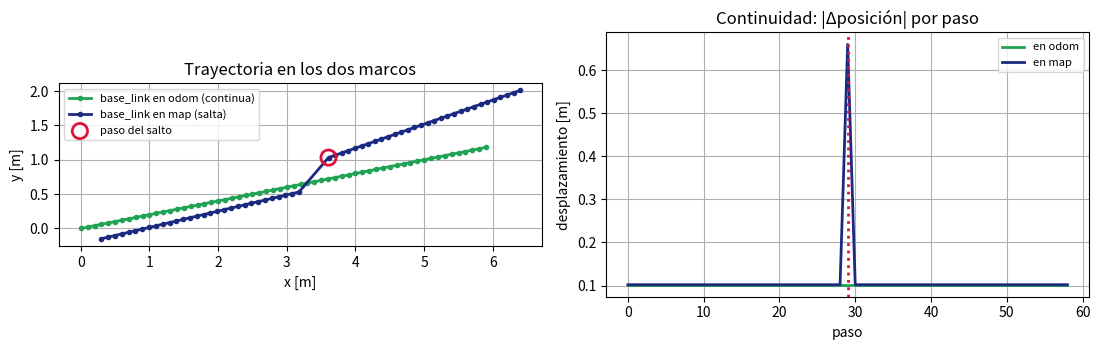
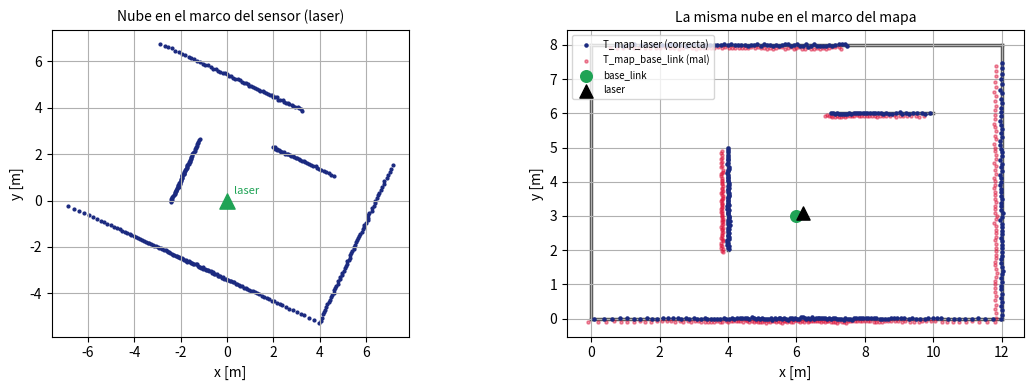

Recreate these plots in Python, in order.
# Ejecutar una sola vez. En Colab tarda 1-2 minutos.
import importlib, subprocess, sys

def asegurar(mods):
    faltan = []
    for pip_name, import_name in mods:
        try:
            importlib.import_module(import_name)
        except ImportError:
            faltan.append(pip_name)
    if faltan:
        print('Instalando:', ' '.join(faltan))
        subprocess.run([sys.executable, '-m', 'pip', 'install', '-q'] + faltan, check=False)
    else:
        print('Todo instalado ya.')

asegurar([('numpy', 'numpy'), ('matplotlib', 'matplotlib'), ('scipy', 'scipy')])

import numpy as np
import matplotlib.pyplot as plt
np.set_printoptions(precision=3, suppress=True)
plt.rcParams['figure.figsize'] = (9, 3.2)
plt.rcParams['axes.grid'] = True
IQS_AZUL, IQS_VERDE = '#1B2A80', '#1FA355'
print('Listo.')

import os, sys, shutil, subprocess, platform

CLAVES = ['ROS_DISTRO', 'ROS_VERSION', 'AMENT_PREFIX_PATH', 'ROS_DOMAIN_ID',
          'RMW_IMPLEMENTATION', 'ROS_LOCALHOST_ONLY', 'ROS_PYTHON_VERSION']

def diagnostico_ros2(timeout=8.0):
    """Comprueba si hay ROS 2 accesible desde este interprete. No instala ni modifica nada.
    Devuelve un diccionario con los hallazgos; imprimirlo es tarea de informe_ros2()."""
    d = {'plataforma': f'{platform.system()} {platform.release()}',
         'python': sys.version.split()[0],
         'entorno': {k: os.environ.get(k) for k in CLAVES}}

    # --- 1. ejecutable ros2 en el PATH ---
    d['ruta_ros2'] = shutil.which('ros2')

    # --- 2. 'ros2 --version' por subprocess, blindado ---
    d['version'], d['error_version'] = None, None
    if d['ruta_ros2'] is not None:
        try:
            r = subprocess.run([d['ruta_ros2'], '--version'],
                               capture_output=True, text=True, timeout=timeout)
            salida = (r.stdout + r.stderr).strip()
            d['version'] = salida if salida else '(sin salida)'
        except FileNotFoundError:
            d['error_version'] = 'el ejecutable ha desaparecido entre which() y run()'
        except subprocess.TimeoutExpired:
            d['error_version'] = f'ros2 --version no ha respondido en {timeout:.0f} s'
        except OSError as e:
            d['error_version'] = f'error del sistema al lanzarlo: {e}'
        except Exception as e:                      # red de seguridad: nunca romper el cuaderno
            d['error_version'] = f'{type(e).__name__}: {e}'
    else:
        d['error_version'] = 'no hay ningun ejecutable llamado ros2 en el PATH'

    # --- 3. la biblioteca cliente de Python ---
    try:
        import rclpy
        d['rclpy'] = getattr(rclpy, '__file__', 'importado')
    except ImportError as e:
        d['rclpy'] = None
        d['error_rclpy'] = str(e)
    except Exception as e:
        d['rclpy'] = None
        d['error_rclpy'] = f'{type(e).__name__}: {e}'
    return d

print('Funcion de diagnostico definida.')

def informe_ros2(d=None, ancho=72):
    """Imprime el diagnostico en formato legible y emite un veredicto."""
    d = diagnostico_ros2() if d is None else d
    print('=' * ancho)
    print('  DIAGNOSTICO DE ROS 2  ·  82514 Mecatronica y Robotica  ·  sesion S34')
    print('=' * ancho)
    print(f'  Plataforma : {d["plataforma"]}')
    print(f'  Python     : {d["python"]}')
    print('-' * ancho)
    print('  Variables de entorno')
    for k, v in d['entorno'].items():
        if v is None:
            print(f'    {k:22s} -- no definida --')
        else:
            v = v if len(v) <= 44 else v[:41] + '...'
            print(f'    {k:22s} {v}')
    print('-' * ancho)
    print('  Ejecutable ros2')
    print(f'    ruta       : {d["ruta_ros2"] or "no encontrado en el PATH"}')
    print(f'    version    : {d["version"] or "(no obtenida)"}')
    if d['error_version']:
        print(f'    incidencia : {d["error_version"]}')
    print('-' * ancho)
    print('  Biblioteca cliente Python (rclpy)')
    print(f'    {"importa correctamente: " + str(d["rclpy"]) if d["rclpy"] else "no disponible: " + d.get("error_rclpy", "")}')
    print('=' * ancho)

    # --- veredicto ---
    distro = d['entorno'].get('ROS_DISTRO')
    if d['ruta_ros2'] and d['rclpy'] and distro:
        print(f'  VEREDICTO: entorno ROS 2 "{distro}" operativo.')
        if distro != 'jazzy':
            print(f'             AVISO: el curso usa jazzy y aqui hay {distro}.')
        if d['entorno'].get('ROS_DOMAIN_ID') is None:
            print('             AVISO: ROS_DOMAIN_ID sin definir (dominio 0). En el aula,')
            print('                    exporta uno distinto por pareja para no interferir.')
    elif d['ruta_ros2'] or d['rclpy'] or distro:
        print('  VEREDICTO: instalacion INCOMPLETA o entorno a medio cargar.')
        print('             Prueba:  source /opt/ros/jazzy/setup.bash  y repite.')
    else:
        print('  VEREDICTO: aqui NO hay ROS 2 -- es lo normal en Google Colab.')
        print('             El taller de S34 se hace en tu portatil (Ubuntu 24.04 nativo')
        print('             o el contenedor Docker del curso). Las secciones 2-4 de este')
        print('             cuaderno funcionan igual, porque son numpy puro.')
    print('=' * ancho)
    return d

diag = informe_ros2()

# Ejercicio 1: escribe aqui tu ampliacion.
# Pista: r = subprocess.run([ruta, 'pkg', 'list'], capture_output=True, text=True, timeout=20)
#        paquetes = r.stdout.split()

# ---------- transformadas homogeneas 4x4 (SE(3)), como en el bloque 4 ----------

def Rz(a):
    c, s = np.cos(a), np.sin(a)
    return np.array([[c, -s, 0.], [s, c, 0.], [0., 0., 1.]])

def Ry(a):
    c, s = np.cos(a), np.sin(a)
    return np.array([[c, 0., s], [0., 1., 0.], [-s, 0., c]])

def T(x=0.0, y=0.0, z=0.0, yaw=0.0, pitch=0.0):
    """Transformada homogenea padre->hijo: rotacion Rz(yaw)Ry(pitch) y traslacion (x,y,z)."""
    M = np.eye(4)
    M[:3, :3] = Rz(yaw) @ Ry(pitch)
    M[:3, 3] = (x, y, z)
    return M

def inversa(M):
    """Inversa de una transformada homogenea, sin invertir la matriz: R^T y -R^T t."""
    R, t = M[:3, :3], M[:3, 3]
    Mi = np.eye(4)
    Mi[:3, :3] = R.T
    Mi[:3, 3] = -R.T @ t
    return Mi

def aplicar(M, P):
    """Aplica M a un punto o a una nube (N,3). Devuelve (N,3)."""
    P = np.atleast_2d(np.asarray(P, float))
    return P @ M[:3, :3].T + M[:3, 3]

def xyyaw(M):
    """Lectura amable de una pose plana: (x, y, yaw en grados)."""
    return M[0, 3], M[1, 3], np.degrees(np.arctan2(M[1, 0], M[0, 0]))

# comprobacion elemental: M @ inversa(M) = I
M = T(1.5, -0.4, 0.2, yaw=0.7, pitch=0.1)
print('||M @ inversa(M) - I|| =', np.abs(M @ inversa(M) - np.eye(4)).max())

# ---------- el arbol de frames: hijo -> (padre, T_padre_hijo) ----------

def cadena_a_raiz(frame, arbol):
    ruta = [frame]
    while frame in arbol:
        frame = arbol[frame][0]
        ruta.append(frame)
    return ruta

def lookup(destino, origen, arbol):
    """T_destino_origen: la transformada que expresa en 'destino' lo que estaba en 'origen'."""
    r_destino = cadena_a_raiz(destino, arbol)
    comun = next((f for f in cadena_a_raiz(origen, arbol) if f in r_destino), None)
    if comun is None:
        raise ValueError(f'no hay camino de {origen!r} a {destino!r}: el arbol esta roto')
    def hasta_comun(f):                      # compone T_comun_f subiendo por el arbol
        M = np.eye(4)
        while f != comun:
            padre, T_padre_hijo = arbol[f]
            M = T_padre_hijo @ M
            f = padre
        return M
    return inversa(hasta_comun(destino)) @ hasta_comun(origen)

# ---------- el arbol del AMR del taller, segun REP 105 ----------
arbol = {
    # localizacion: corrige la deriva de la odometria. Salta.
    'odom':      ('map',       T(0.30, -0.15, yaw=np.radians(2.0))),
    # odometria: continua, deriva. Es la pose del robot "segun sus ruedas".
    'base_link': ('odom',      T(4.00,  1.20, yaw=np.radians(35.0))),
    # montaje del laser, del URDF: 20 cm delante, 18 cm arriba, 3 grados cabeceando.
    'laser':     ('base_link', T(0.20,  0.00, 0.18, pitch=np.radians(3.0))),
}

for hijo, (padre, _) in arbol.items():
    print(f'  {padre:10s} -> {hijo}')
print('\nraiz del arbol:', cadena_a_raiz('laser', arbol)[-1])

for destino, origen in [('odom', 'base_link'), ('map', 'base_link'),
                        ('map', 'laser'), ('base_link', 'laser'), ('laser', 'map')]:
    x, y, yaw = xyyaw(lookup(destino, origen, arbol))
    print(f'  T_{destino:10s}_{origen:10s}  x={x:7.3f}  y={y:7.3f}  yaw={yaw:8.2f} deg')

print()
# la propiedad que hace del arbol un arbol y no una coleccion de datos sueltos:
A = lookup('map', 'laser', arbol)
B = inversa(lookup('laser', 'map', arbol))
print('lookup(map,laser) == inversa(lookup(laser,map)) ?',
      bool(np.allclose(A, B)))

# y la composicion es asociativa: map<-base <- laser
Cc = lookup('map', 'base_link', arbol) @ lookup('base_link', 'laser', arbol)
print('composicion por tramos == consulta directa ?', bool(np.allclose(A, Cc)))

pasos = 60
salto_en = 30
correccion_antes   = T(0.30, -0.15, yaw=np.radians(2.0))
correccion_despues = T(0.72,  0.02, yaw=np.radians(8.0))   # AMCL reubica al robot

pos_odom, pos_map = [], []
for k in range(pasos):
    # odometria: avance continuo y suave, sin ningun salto jamas
    arbol['base_link'] = ('odom', T(0.10 * k, 0.02 * k, yaw=np.radians(12.0)))
    # localizacion: constante a trozos, con un salto en 'salto_en'
    arbol['odom'] = ('map', correccion_antes if k < salto_en else correccion_despues)
    pos_odom.append(lookup('odom', 'base_link', arbol)[:3, 3])
    pos_map.append(lookup('map',  'base_link', arbol)[:3, 3])

pos_odom, pos_map = np.array(pos_odom), np.array(pos_map)
d_odom = np.linalg.norm(np.diff(pos_odom, axis=0), axis=1)
d_map  = np.linalg.norm(np.diff(pos_map,  axis=0), axis=1)
print(f'Desplazamiento por paso en odom : min {d_odom.min():.3f}  max {d_odom.max():.3f} m')
print(f'Desplazamiento por paso en map  : min {d_map.min():.3f}  max {d_map.max():.3f} m')
print(f'\nEl salto de la correccion aparece en map como un desplazamiento de '
      f'{d_map.max():.3f} m en un solo paso.')

fig, (a1, a2) = plt.subplots(1, 2, figsize=(11, 3.6))
a1.plot(pos_odom[:, 0], pos_odom[:, 1], 'o-', ms=3, color=IQS_VERDE, lw=2,
        label='base_link en odom (continua)')
a1.plot(pos_map[:, 0], pos_map[:, 1], 'o-', ms=3, color=IQS_AZUL, lw=2,
        label='base_link en map (salta)')
a1.scatter(*pos_map[salto_en, :2], s=120, facecolor='none', edgecolor='crimson', lw=2,
           zorder=5, label='paso del salto')
a1.set_aspect('equal'); a1.legend(fontsize=8); a1.set_title('Trayectoria en los dos marcos')
a1.set_xlabel('x [m]'); a1.set_ylabel('y [m]')

a2.plot(d_odom, color=IQS_VERDE, lw=2, label='en odom')
a2.plot(d_map, color=IQS_AZUL, lw=2, label='en map')
a2.axvline(salto_en - 1, color='crimson', ls=':', lw=2)
a2.set_xlabel('paso'); a2.set_ylabel('desplazamiento [m]')
a2.set_title('Continuidad: |Δposición| por paso'); a2.legend(fontsize=8)
plt.tight_layout(); plt.show()

# Ejercicio 2: espacio de trabajo
# verdad = T(...)   # pose real conocida por construccion
# error_odom.append(np.linalg.norm(...))

# ---------- escenario: una sala rectangular con dos obstaculos ----------
PAREDES = [((0., 0.), (12., 0.)), ((12., 0.), (12., 8.)),
           ((12., 8.), (0., 8.)), ((0., 8.), (0., 0.)),
           ((4., 2.), (4., 5.)), ((7., 6.), (10., 6.))]

def trazar_rayo(origen, direccion, alcance=15.0):
    """Distancia al primer segmento de PAREDES cortado por el rayo. Alcance si no corta."""
    ox, oy = origen; dx, dy = direccion
    mejor = alcance
    for (ax, ay), (bx, by) in PAREDES:
        ex, ey = bx - ax, by - ay
        den = dx * ey - dy * ex
        if abs(den) < 1e-12:
            continue
        t = ((ax - ox) * ey - (ay - oy) * ex) / den      # a lo largo del rayo
        s = ((ax - ox) * dy - (ay - oy) * dx) / den      # a lo largo del segmento
        if 0.0 < t < mejor and 0.0 <= s <= 1.0:
            mejor = t
    return mejor

def barrido(pose_xy, yaw, n=360, alcance=15.0, sigma=0.02, rng=None):
    """Devuelve (angulos, rangos) de un LaserScan simulado, en el marco del sensor."""
    ang = np.linspace(-np.pi, np.pi, n, endpoint=False)
    rangos = np.array([trazar_rayo(pose_xy, (np.cos(yaw + a), np.sin(yaw + a)), alcance)
                       for a in ang])
    if rng is not None:
        rangos = rangos + rng.normal(0, sigma, n)
    return ang, rangos

print('Escenario listo:', len(PAREDES), 'segmentos de pared.')

rng = np.random.default_rng(34)

# --- pose real del robot (la que el mundo conoce y el robot no) ---
X_REAL, Y_REAL, YAW_REAL = 6.0, 3.0, np.radians(25.0)

# --- el arbol tal y como lo publica el robot ---
arbol = {
    'odom':      ('map',       T(0.0, 0.0, yaw=0.0)),           # localizacion perfecta, de momento
    'base_link': ('odom',      T(X_REAL, Y_REAL, yaw=YAW_REAL)),
    'laser':     ('base_link', T(0.20, 0.0, 0.18, pitch=np.radians(3.0))),
}

# el sensor esta 20 cm delante del centro del robot: el barrido sale de AHI
T_map_laser = lookup('map', 'laser', arbol)
x_l, y_l, yaw_l = xyyaw(T_map_laser)
ang, rangos = barrido((x_l, y_l), np.radians(yaw_l), n=360, sigma=0.02, rng=rng)

# --- la nube, en el marco del sensor: (N,3) con z=0 ---
nube_laser = np.stack([rangos * np.cos(ang), rangos * np.sin(ang), np.zeros_like(ang)], axis=1)

# --- una sola linea la lleva al mapa ---
nube_map = aplicar(T_map_laser, nube_laser)

# --- y la version equivocada: usar base_link como si fuera el sensor ---
nube_mal = aplicar(lookup('map', 'base_link', arbol), nube_laser)

valido = rangos < 14.5
err = np.linalg.norm(nube_map[valido, :2] - nube_mal[valido, :2], axis=1)
print(f'Puntos del barrido: {len(rangos)}  (con eco: {valido.sum()})')
print(f'Error medio al ignorar el montaje base_link->laser: {err.mean():.3f} m')
print(f'Altura media de la nube en el mapa (por el cabeceo de 3 grados): {nube_map[valido, 2].mean():.3f} m')

fig, (a1, a2) = plt.subplots(1, 2, figsize=(11.5, 4.0))

for ax, titulo in [(a1, 'Nube en el marco del sensor (laser)'),
                   (a2, 'La misma nube en el marco del mapa')]:
    ax.set_aspect('equal'); ax.set_title(titulo, fontsize=10)
    ax.set_xlabel('x [m]'); ax.set_ylabel('y [m]')

a1.scatter(nube_laser[valido, 0], nube_laser[valido, 1], s=4, color=IQS_AZUL)
a1.scatter([0], [0], marker='^', s=120, color=IQS_VERDE, zorder=5)
a1.text(0.3, 0.3, 'laser', fontsize=8, color=IQS_VERDE)

for (ax_, ay_), (bx_, by_) in PAREDES:
    a2.plot([ax_, bx_], [ay_, by_], color='0.35', lw=2.5, zorder=1)
a2.scatter(nube_map[valido, 0], nube_map[valido, 1], s=5, color=IQS_AZUL,
           label='T_map_laser (correcta)', zorder=3)
a2.scatter(nube_mal[valido, 0], nube_mal[valido, 1], s=5, color='crimson', alpha=0.45,
           label='T_map_base_link (mal)', zorder=2)
a2.scatter([X_REAL], [Y_REAL], marker='o', s=70, color=IQS_VERDE, zorder=5, label='base_link')
a2.scatter([x_l], [y_l], marker='^', s=90, color='black', zorder=5, label='laser')
a2.legend(fontsize=7, loc='upper left')
plt.tight_layout(); plt.show()

# Ejercicio 3: espacio de trabajo
# buffer = [(0.0, T(0,0)), (0.1, T(0.05,0)), (0.2, T(0.11,0.01))]
# def lookup_interpolado(destino, origen, t, buffer): ...
